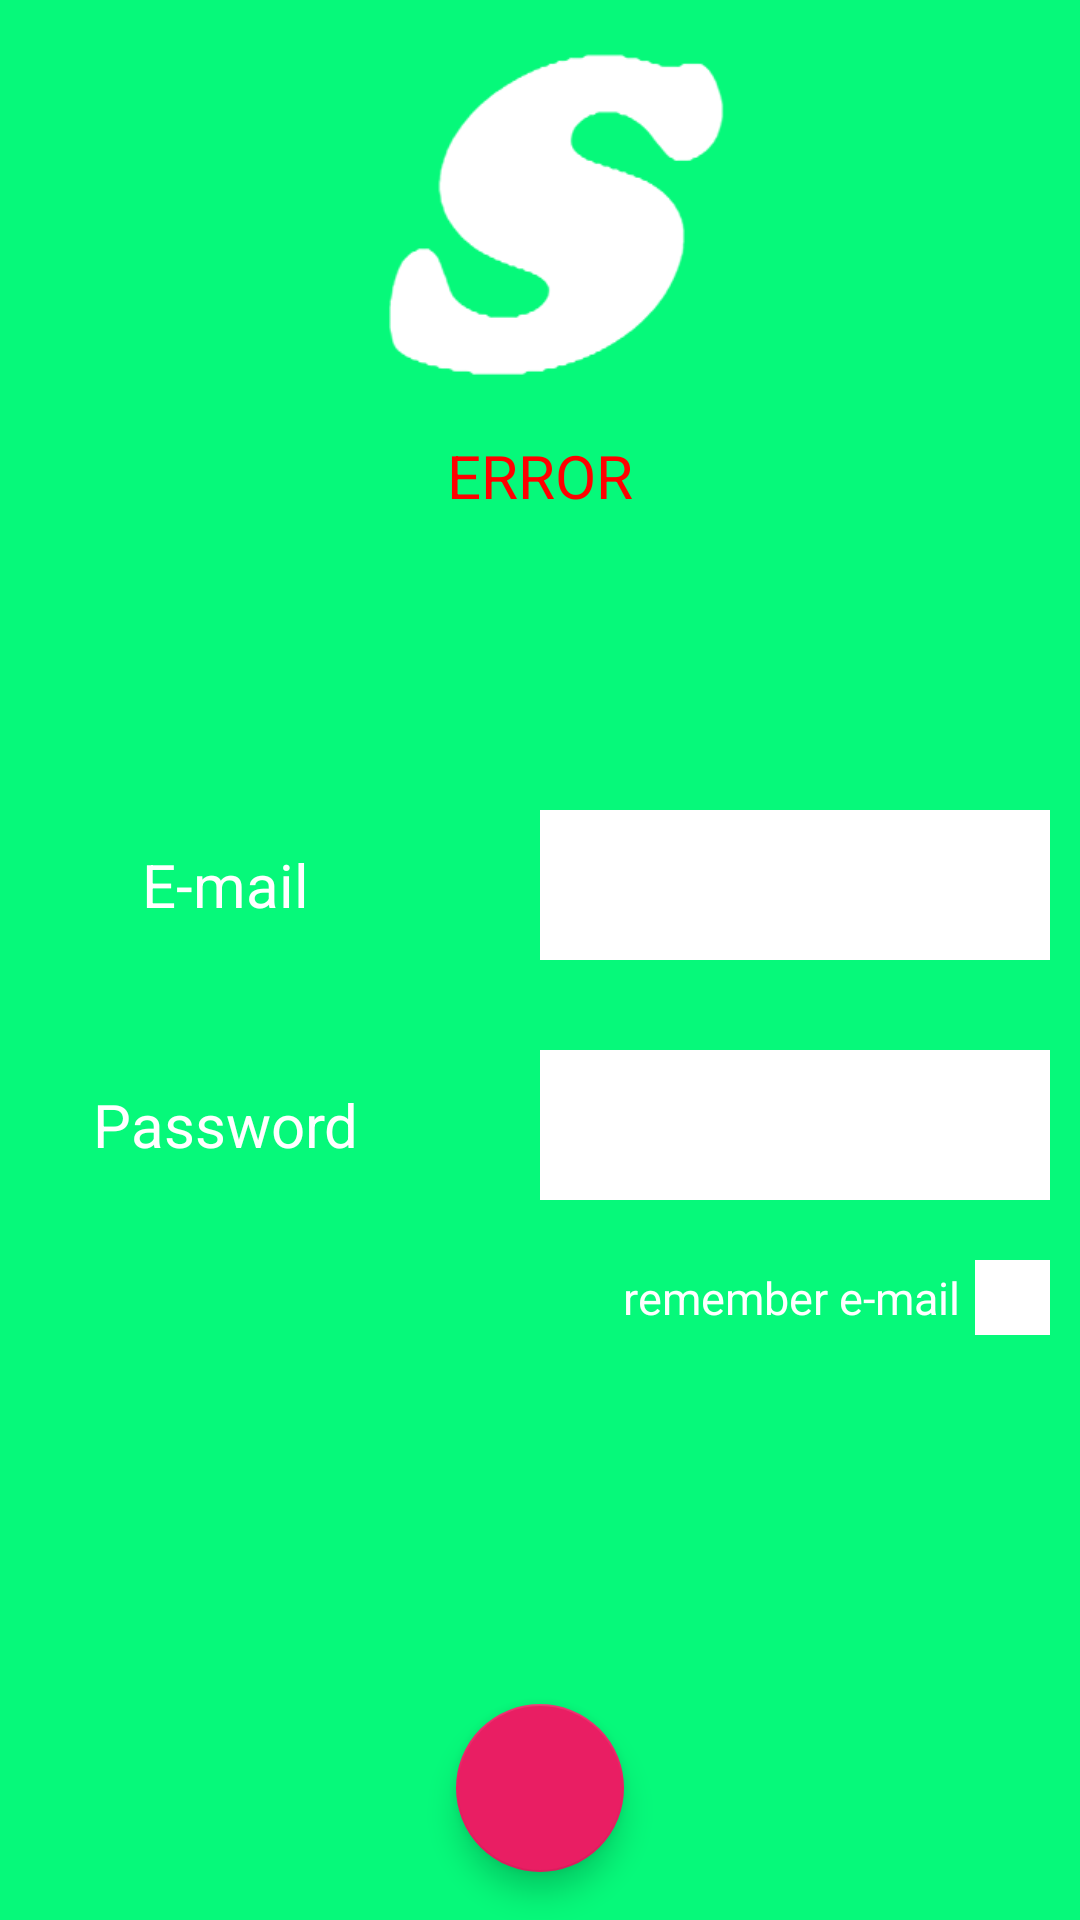

Write the Android layout XML for this screen, with the resource values it uses.
<!-- AndroidManifest.xml: application theme AppTheme -->
<!-- res/layout/activity_login.xml -->
<?xml version="1.0" encoding="utf-8"?>
<RelativeLayout xmlns:android="http://schemas.android.com/apk/res/android"
    xmlns:app="http://schemas.android.com/apk/res-auto"
    android:orientation="vertical"
    android:layout_width="match_parent"
    android:layout_height="match_parent"
    android:id="@+id/relativeLayout"
    android:background="@color/main_background">

    <RelativeLayout
        android:layout_width="match_parent"
        android:layout_height="match_parent">

        <LinearLayout
            android:layout_width="match_parent"
            android:layout_height="wrap_content"
            android:orientation="horizontal"
            android:weightSum="2"
            android:id="@+id/password_layout"
            android:layout_below="@+id/username_layout"
            android:layout_alignParentLeft="true"
            android:layout_alignParentStart="true"
            android:layout_marginTop="@dimen/password_layout_margin_top">

            <TextView
                android:id="@+id/password_textView"
                android:layout_width="match_parent"
                android:layout_height="match_parent"
                android:layout_marginEnd="@dimen/password_textView_margin_right"
                android:layout_marginRight="@dimen/password_textView_margin_right"
                android:layout_weight="1"
                android:gravity="center"
                android:paddingRight="@dimen/password_textView_padding_right"
                android:text="@string/password"
                android:textColor="@color/textColorSecondary"
                android:textSize="@dimen/password_textView_size" />

            <EditText
                android:background="#FFFFFF"
                android:id="@+id/editText2"
                android:layout_weight="1"
                android:textCursorDrawable="@null"
                android:layout_width="match_parent"
                android:layout_marginRight="@dimen/edittext2_margin_right"
                android:layout_marginEnd="@dimen/edittext2_margin_right"
                android:layout_height="@dimen/edittext2_height"
                android:inputType="textPassword"
                android:gravity="center_vertical|center" />

        </LinearLayout>

        <FrameLayout
            android:id="@+id/checkBox3"
            android:background="#FFFFFF"
            android:checked="false"
            android:layout_alignParentRight="true"
            android:layout_alignParentEnd="true"
            android:layout_below="@+id/password_layout"
            android:layout_marginRight="@dimen/checkBox3_margin_right"
            android:layout_marginEnd="@dimen/checkBox3_margin_right"
            android:layout_marginTop="@dimen/checkBox3_margin_top"
            android:button="@color/textColorSecondary"
            android:layout_width="@dimen/activity_login_checkBox3_width_height"
            android:layout_height="@dimen/activity_login_checkBox3_width_height">

            <ImageView
                android:layout_width="match_parent"
                android:layout_height="match_parent"
                android:src="@mipmap/ic_check_black_48dp"
                android:id="@+id/checkboxImage" />
        </FrameLayout>

        <TextView
            android:text="@string/automatic_log_in"
            android:layout_width="wrap_content"
            android:id="@+id/automatic_log_in_textView"
            android:textColor="@color/textColorSecondary"
            android:textSize="@dimen/automatic_log_in_textView_textSize"
            android:gravity="center_vertical"
            android:layout_height="@dimen/activity_login_automatic_log_in_textView"
            android:layout_below="@+id/password_layout"
            android:layout_toLeftOf="@+id/checkBox3"
            android:layout_toStartOf="@+id/checkBox3"
            android:paddingRight="@dimen/automatic_log_in_textView_padding_right"
            android:paddingEnd="@dimen/automatic_log_in_textView_padding_right"
            android:layout_marginTop="@dimen/automatic_log_in_textView_margin_top" />

        <View
            android:layout_width="0sp"
            android:layout_height="0sp"
            android:id="@+id/screen_center"
            android:layout_centerVertical="true"
            android:layout_centerHorizontal="true"/>

        <LinearLayout
            android:layout_width="match_parent"
            android:layout_height="wrap_content"
            android:orientation="horizontal"
            android:weightSum="2"
            android:id="@+id/username_layout"
            android:layout_above="@+id/screen_center"
            android:layout_alignParentLeft="true"
            android:layout_alignParentStart="true">

            <TextView
                android:id="@+id/username_textView"
                android:layout_width="match_parent"
                android:layout_height="match_parent"
                android:layout_marginEnd="@dimen/username_textView_margin_right"
                android:layout_marginRight="@dimen/username_textView_margin_right"
                android:layout_weight="1"
                android:gravity="center"
                android:paddingEnd="@dimen/username_textView_padding_right"
                android:paddingRight="@dimen/username_textView_padding_right"
                android:text="@string/email"
                android:textColor="@color/textColorSecondary"
                android:textSize="@dimen/username_textView_textSize" />

            <EditText
                android:id="@+id/editText"
                android:layout_weight="1"
                android:inputType="textEmailAddress"
                android:textCursorDrawable="@null"
                android:layout_width="match_parent"
                android:layout_marginRight="@dimen/edittext_margin_right"
                android:layout_marginEnd="@dimen/edittext_margin_right"
                android:layout_height="@dimen/edittext_height"
                android:background="#FFFFFF"
                android:lines="1"
                android:gravity="center_vertical|center" />

        </LinearLayout>

        <TextView
            android:id="@+id/error_message"
            android:layout_width="match_parent"
            android:layout_height="wrap_content"
            android:layout_below="@+id/header_image"
            android:layout_centerHorizontal="true"
            android:layout_marginLeft="@dimen/activity_login_error_message_margin_left_right"
            android:layout_marginRight="@dimen/activity_login_error_message_margin_left_right"
            android:layout_marginTop="5sp"
            android:gravity="center"
            android:text="ERROR"
            android:textColor="@color/error_message_color"
            android:textSize="@dimen/error_message_textSize" />

        <com.google.android.material.floatingactionbutton.FloatingActionButton
            android:id="@+id/fab"
            android:layout_width="wrap_content"
            android:layout_height="wrap_content"
            android:layout_alignParentBottom="true"
            android:layout_centerHorizontal="true"
            android:layout_marginBottom="@dimen/floatingActionButton_margin_bottom"
            android:clickable="true"
            android:src="@mipmap/ic_arrow_forward_white_48dp"
            app:backgroundTint="#E91E63"
            app:fabSize="normal" />

        <ImageView
            android:id="@+id/header_image"
            android:layout_width="match_parent"
            android:layout_height="@dimen/activity_confirm_registration_header_image_height"
            android:layout_alignParentTop="true"
            android:layout_centerHorizontal="true"
            android:layout_margin="@dimen/activity_login_header_image_margin_all"
            android:src="@drawable/hart_logo" />

    </RelativeLayout>

    <FrameLayout
        android:id="@+id/progress_layout"
        android:layout_width="match_parent"
        android:layout_height="match_parent"
        android:layout_alignParentStart="true"
        android:layout_alignParentLeft="true"
        android:layout_alignParentTop="true"
        android:background="#80000000"
        android:visibility="invisible">

        <ProgressBar
            android:id="@+id/loading_spinner"
            android:layout_width="wrap_content"
            android:layout_height="wrap_content"
            android:layout_gravity="center"
            android:indeterminateTint="@color/progressbar_color"
            android:indeterminateTintMode="src_atop" />

    </FrameLayout>

</RelativeLayout>
<!-- resources referenced by this layout -->
<resources>
  <color name="error_message_color">#FF0000</color>
  <color name="main_background">#06f97a</color>
  <color name="progressbar_color">#ff4081</color>
  <color name="textColorSecondary">#ffffff</color>
  <dimen name="activity_confirm_registration_header_image_height">120sp</dimen>
  <dimen name="activity_login_automatic_log_in_textView">25sp</dimen>
  <dimen name="activity_login_checkBox3_width_height">25sp</dimen>
  <dimen name="activity_login_error_message_margin_left_right">30sp</dimen>
  <dimen name="activity_login_header_image_margin_all">10sp</dimen>
  <dimen name="automatic_log_in_textView_margin_top">20sp</dimen>
  <dimen name="automatic_log_in_textView_padding_right">5sp</dimen>
  <dimen name="automatic_log_in_textView_textSize">15sp</dimen>
  <dimen name="checkBox3_margin_right">10sp</dimen>
  <dimen name="checkBox3_margin_top">20sp</dimen>
  <dimen name="edittext2_height">50sp</dimen>
  <dimen name="edittext2_margin_right">10sp</dimen>
  <dimen name="edittext_height">50sp</dimen>
  <dimen name="edittext_margin_right">10sp</dimen>
  <dimen name="error_message_textSize">20sp</dimen>
  <dimen name="floatingActionButton_margin_bottom">16sp</dimen>
  <dimen name="password_layout_margin_top">30sp</dimen>
  <dimen name="password_textView_margin_right">10sp</dimen>
  <dimen name="password_textView_padding_right">20sp</dimen>
  <dimen name="password_textView_size">20sp</dimen>
  <dimen name="username_textView_margin_right">10sp</dimen>
  <dimen name="username_textView_padding_right">20sp</dimen>
  <dimen name="username_textView_textSize">20sp</dimen>
  <!-- drawable hart_logo: png bitmap (drawable, 6964 bytes) -->
  <string name="automatic_log_in">remember e-mail</string>
  <string name="email">E-mail</string>
  <string name="password">Password</string>
  <style name="AppTheme" parent="ChatSDKTheme">
      
          <item name="colorPrimary">@color/colorPrimary</item>
          <item name="colorPrimaryDark">@color/colorPrimaryDark</item>
          <item name="colorAccent">@color/colorAccent</item>
          <item name="android:windowContentTransitions">true</item>
  
      </style>
  <color name="colorPrimary">#00f576</color>
  <color name="colorPrimaryDark">#00e06c</color>
  <color name="colorAccent">#ff4081</color>
</resources>
